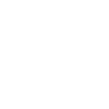
t = 0.00 s
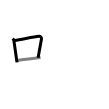
t = 2.50 s
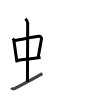
t = 4.75 s
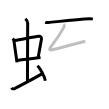
t = 7.25 s
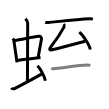
t = 9.50 s
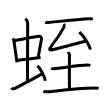
t = 12.00 s

The animated SVG that drew these frames (rendered in a browser with its animation timeline set to each time). Animation: 12 SMIL elements (animate=12); one cycle of 12.00 s.

<svg width="109px" height="109px" viewBox="0 0 px 109px" xmlns="http://www.w3.org/2000/svg" xmlns:xlink="http://www.w3.org/1999/xlink" xml:space="preserve" version="1.1"  baseProfile="full">
<path d="M12.76,38.4c0.46,0.51,1.02,1.4,1.12,2.06c0.87,5.79,1.87,13.29,3.12,21.93" style="fill:none;stroke:black;stroke-width:3;opacity:0">
  <animate attributeType="CSS" attributeName="opacity" from="0" to="1" begin="0s" dur="1s" repeatCount="0" fill="freeze" />
</path>
<path d="M14.72,40.48c6.93-0.97,19.11-3.83,24.13-4.2c1.96-0.14,2.86,1.38,2.62,2.83c-0.83,4.98-1.98,10.34-3.33,18.62" style="fill:none;stroke:black;stroke-width:3;opacity:0">
  <animate attributeType="CSS" attributeName="opacity" from="0" to="1" begin="1s" dur="1s" repeatCount="0" fill="freeze" />
</path>
<path d="M17.26,60.43c5.58-0.98,15.46-1.98,23.26-2.89" style="fill:none;stroke:black;stroke-width:3;opacity:0">
  <animate attributeType="CSS" attributeName="opacity" from="0" to="1" begin="2s" dur="1s" repeatCount="0" fill="freeze" />
</path>
<path d="M25.42,18.75c1.08,1,2.26,2.75,2.26,4.47c0,4.78-0.2,44.78-0.2,58.16" style="fill:none;stroke:black;stroke-width:3;opacity:0">
  <animate attributeType="CSS" attributeName="opacity" from="0" to="1" begin="3s" dur="1s" repeatCount="0" fill="freeze" />
</path>
<path d="M11.57,87.77c0.6,1.16,2.46,1.11,3.06,0.82c0.6-0.29,24.04-12.65,27.76-14.97" style="fill:none;stroke:black;stroke-width:3;opacity:0">
  <animate attributeType="CSS" attributeName="opacity" from="0" to="1" begin="4s" dur="1s" repeatCount="0" fill="freeze" />
</path>
<path d="M37.5,65.75c2.75,2.63,7.12,10.81,7.81,14.89" style="fill:none;stroke:black;stroke-width:3;opacity:0">
  <animate attributeType="CSS" attributeName="opacity" from="0" to="1" begin="5s" dur="1s" repeatCount="0" fill="freeze" />
</path>
<path d="M45.25,22.16c0.79,0.4,2.24,0.47,3.03,0.4c10.86-1.07,28.54-3.27,41.77-3.76c1.32-0.05,2.11,0.19,2.77,0.39" style="fill:none;stroke:black;stroke-width:3;opacity:0">
  <animate attributeType="CSS" attributeName="opacity" from="0" to="1" begin="6s" dur="1s" repeatCount="0" fill="freeze" />
</path>
<path d="M63.71,24.15c0.46,0.55,0.63,2.29,0.28,2.94C59.92,34.56,56.62,39.37,51,46.57c-1.81,2.32-1.94,3.89,0.97,3.2c6.79-1.6,22.69-5.87,33.39-8.51" style="fill:none;stroke:black;stroke-width:3;opacity:0">
  <animate attributeType="CSS" attributeName="opacity" from="0" to="1" begin="7s" dur="1s" repeatCount="0" fill="freeze" />
</path>
<path d="M79.31,32.16c3.9,3.06,10.08,12.59,11.05,17.35" style="fill:none;stroke:black;stroke-width:3;opacity:0">
  <animate attributeType="CSS" attributeName="opacity" from="0" to="1" begin="8s" dur="1s" repeatCount="0" fill="freeze" />
</path>
<path d="M51.21,68.4c0.76,0.33,2.16,0.4,2.92,0.33c7.84-0.8,26.41-3.68,33.54-3.68c1.27,0,2.03,0.15,2.66,0.32" style="fill:none;stroke:black;stroke-width:3;opacity:0">
  <animate attributeType="CSS" attributeName="opacity" from="0" to="1" begin="9s" dur="1s" repeatCount="0" fill="freeze" />
</path>
<path d="M68.11,52.06c0.09,0.25,1.4,1.29,1.37,2.87c-0.15,9.02-0.07,30.77-0.07,33.34" style="fill:none;stroke:black;stroke-width:3;opacity:0">
  <animate attributeType="CSS" attributeName="opacity" from="0" to="1" begin="10s" dur="1s" repeatCount="0" fill="freeze" />
</path>
<path d="M43.38,91.33c1.18,0.46,3.34,0.55,4.52,0.46c12.86-1.04,24.05-3.77,46.61-3.89c1.96-0.01,3.14,0.22,4.12,0.45" style="fill:none;stroke:black;stroke-width:3;opacity:0">
  <animate attributeType="CSS" attributeName="opacity" from="0" to="1" begin="11s" dur="1s" repeatCount="0" fill="freeze" />
</path>
</svg>
